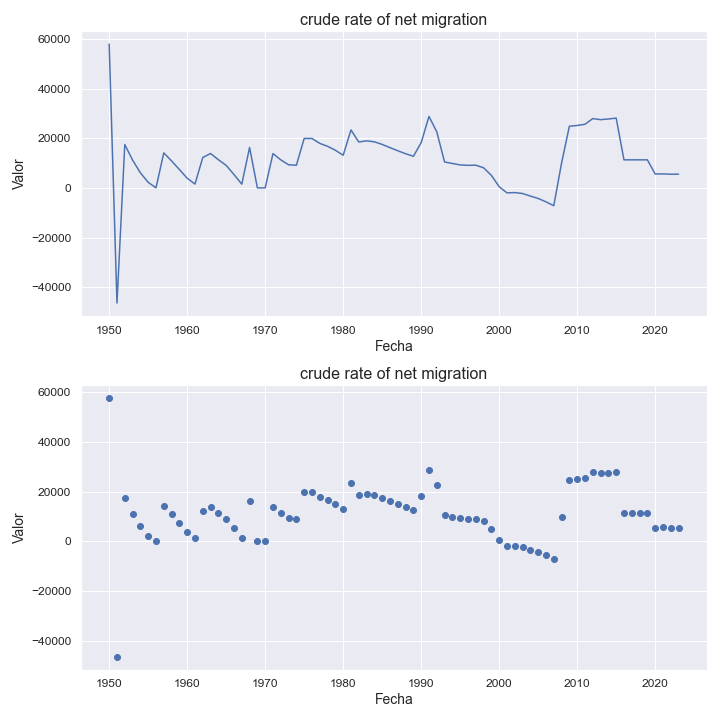

The file beside this chart, header and first rows:
indicatorshortname, locationid, location, iso2, timeid, time, value
crude rate of net migration, 492, monaco, mc, 1, 1950, 57917
crude rate of net migration, 492, monaco, mc, 2, 1951, -46345
crude rate of net migration, 492, monaco, mc, 3, 1952, 17456
crude rate of net migration, 492, monaco, mc, 4, 1953, 11195
crude rate of net migration, 492, monaco, mc, 5, 1954, 6076
crude rate of net migration, 492, monaco, mc, 6, 1955, 2248
crude rate of net migration, 492, monaco, mc, 7, 1956, 17.0
crude rate of net migration, 492, monaco, mc, 8, 1957, 14093
crude rate of net migration, 492, monaco, mc, 9, 1958, 10849
crude rate of net migration, 492, monaco, mc, 10, 1959, 7412
crude rate of net migration, 492, monaco, mc, 11, 1960, 3898
crude rate of net migration, 492, monaco, mc, 12, 1961, 1548
crude rate of net migration, 492, monaco, mc, 13, 1962, 12246
crude rate of net migration, 492, monaco, mc, 14, 1963, 13847
crude rate of net migration, 492, monaco, mc, 15, 1964, 11344
crude rate of net migration, 492, monaco, mc, 16, 1965, 9063
crude rate of net migration, 492, monaco, mc, 17, 1966, 5393
crude rate of net migration, 492, monaco, mc, 18, 1967, 1511
crude rate of net migration, 492, monaco, mc, 19, 1968, 16257
crude rate of net migration, 492, monaco, mc, 20, 1969, 18.88
crude rate of net migration, 492, monaco, mc, 21, 1970, 16.48
crude rate of net migration, 492, monaco, mc, 22, 1971, 13808
crude rate of net migration, 492, monaco, mc, 23, 1972, 11289
crude rate of net migration, 492, monaco, mc, 24, 1973, 9302
crude rate of net migration, 492, monaco, mc, 25, 1974, 9121
crude rate of net migration, 492, monaco, mc, 26, 1975, 19894
crude rate of net migration, 492, monaco, mc, 27, 1976, 19886
crude rate of net migration, 492, monaco, mc, 28, 1977, 17911
crude rate of net migration, 492, monaco, mc, 29, 1978, 16738
crude rate of net migration, 492, monaco, mc, 30, 1979, 15157
crude rate of net migration, 492, monaco, mc, 31, 1980, 13142
crude rate of net migration, 492, monaco, mc, 32, 1981, 23316
crude rate of net migration, 492, monaco, mc, 33, 1982, 18484
crude rate of net migration, 492, monaco, mc, 34, 1983, 18936
crude rate of net migration, 492, monaco, mc, 35, 1984, 18545
crude rate of net migration, 492, monaco, mc, 36, 1985, 17502
crude rate of net migration, 492, monaco, mc, 37, 1986, 16197
crude rate of net migration, 492, monaco, mc, 38, 1987, 14946
crude rate of net migration, 492, monaco, mc, 39, 1988, 13771
crude rate of net migration, 492, monaco, mc, 40, 1989, 12732
crude rate of net migration, 492, monaco, mc, 41, 1990, 18203
crude rate of net migration, 492, monaco, mc, 42, 1991, 28764
crude rate of net migration, 492, monaco, mc, 43, 1992, 22555
crude rate of net migration, 492, monaco, mc, 44, 1993, 10434
crude rate of net migration, 492, monaco, mc, 45, 1994, 9839
crude rate of net migration, 492, monaco, mc, 46, 1995, 9253
crude rate of net migration, 492, monaco, mc, 47, 1996, 9088
crude rate of net migration, 492, monaco, mc, 48, 1997, 9144
crude rate of net migration, 492, monaco, mc, 49, 1998, 8103
crude rate of net migration, 492, monaco, mc, 50, 1999, 5042
crude rate of net migration, 492, monaco, mc, 51, 2000, 492.0
crude rate of net migration, 492, monaco, mc, 52, 2001, -1998
crude rate of net migration, 492, monaco, mc, 53, 2002, -1882
crude rate of net migration, 492, monaco, mc, 54, 2003, -2256
crude rate of net migration, 492, monaco, mc, 55, 2004, -3282
crude rate of net migration, 492, monaco, mc, 56, 2005, -4251
crude rate of net migration, 492, monaco, mc, 57, 2006, -5602
crude rate of net migration, 492, monaco, mc, 58, 2007, -7161
crude rate of net migration, 492, monaco, mc, 59, 2008, 10011
crude rate of net migration, 492, monaco, mc, 60, 2009, 24817
... 14 more rows
